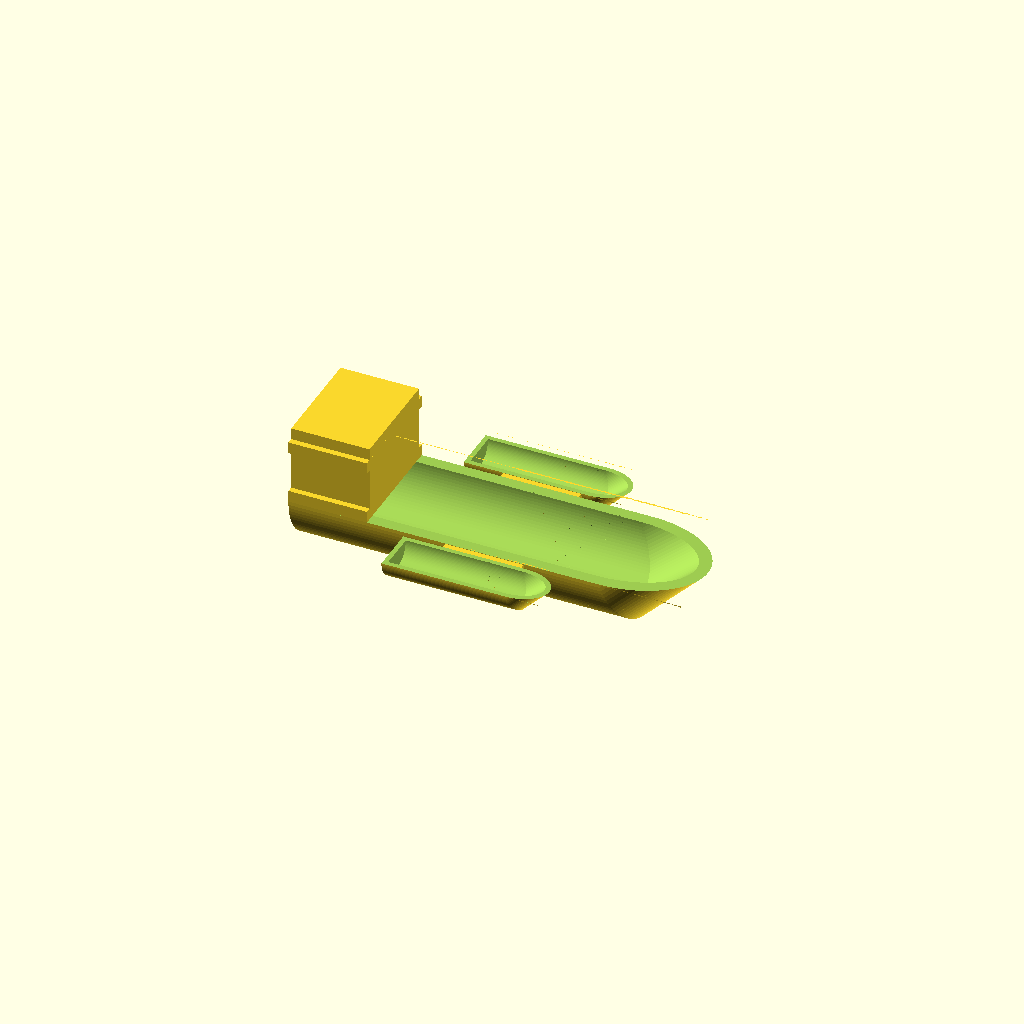
Cell 1: the model at its default parameters.
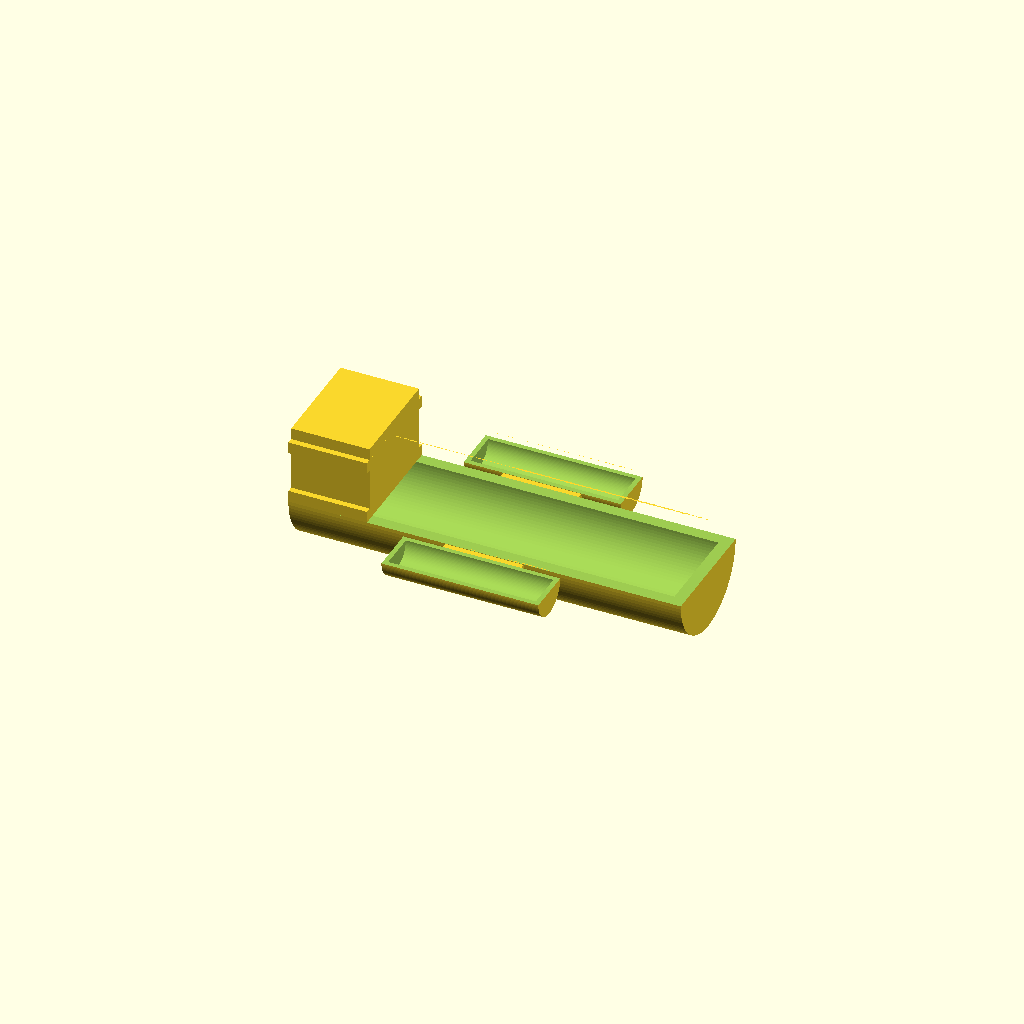
Cell 2: front_angle = 0 (everything else at default).
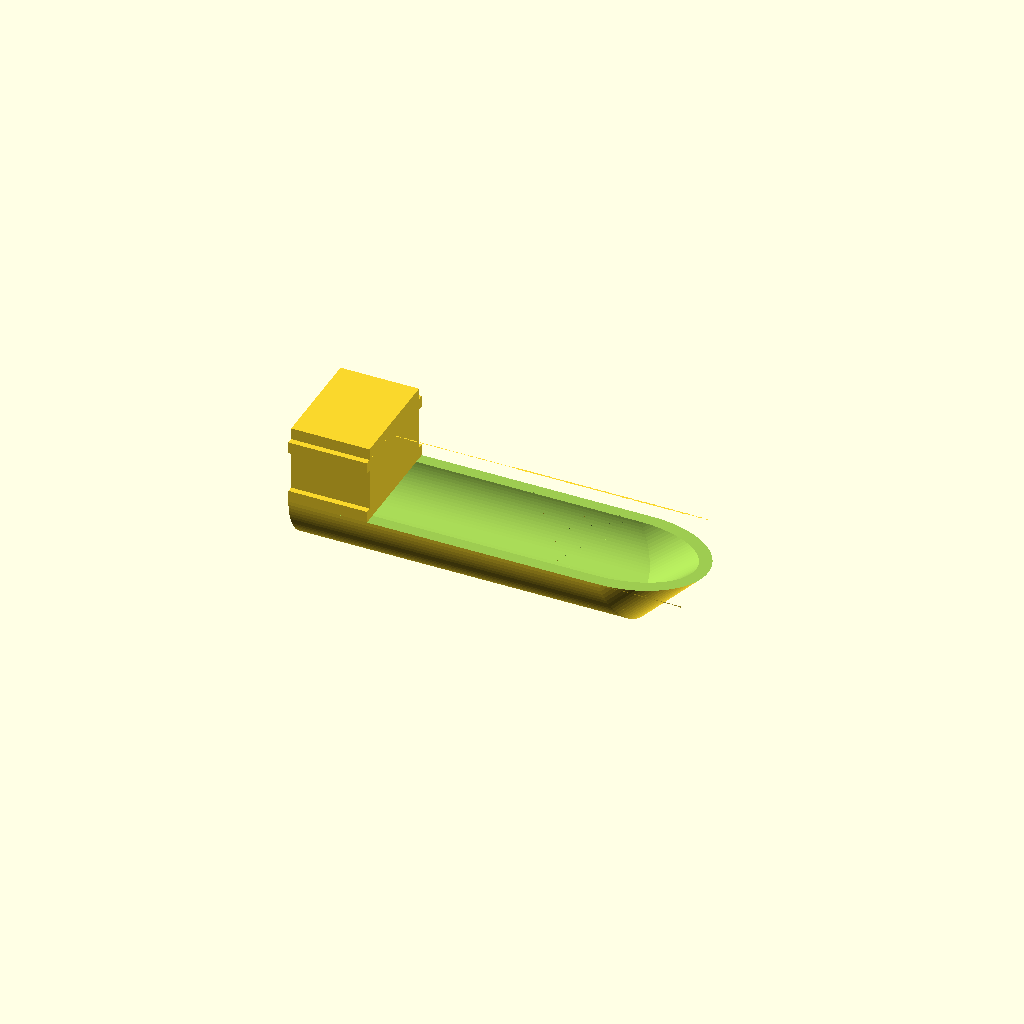
Cell 3: jolly_boat_scale = 0 (everything else at default).
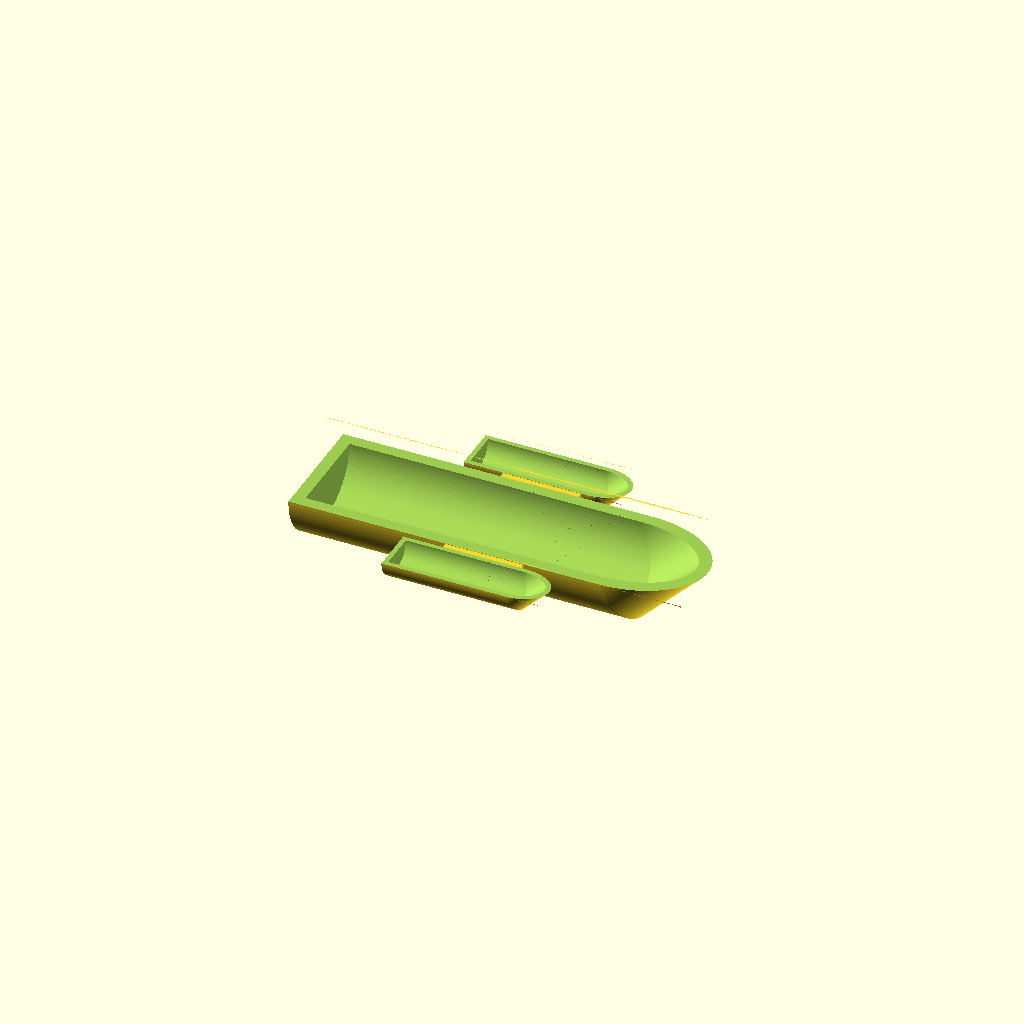
Cell 4: Cargo_Ship_Addon = "No" (everything else at default).
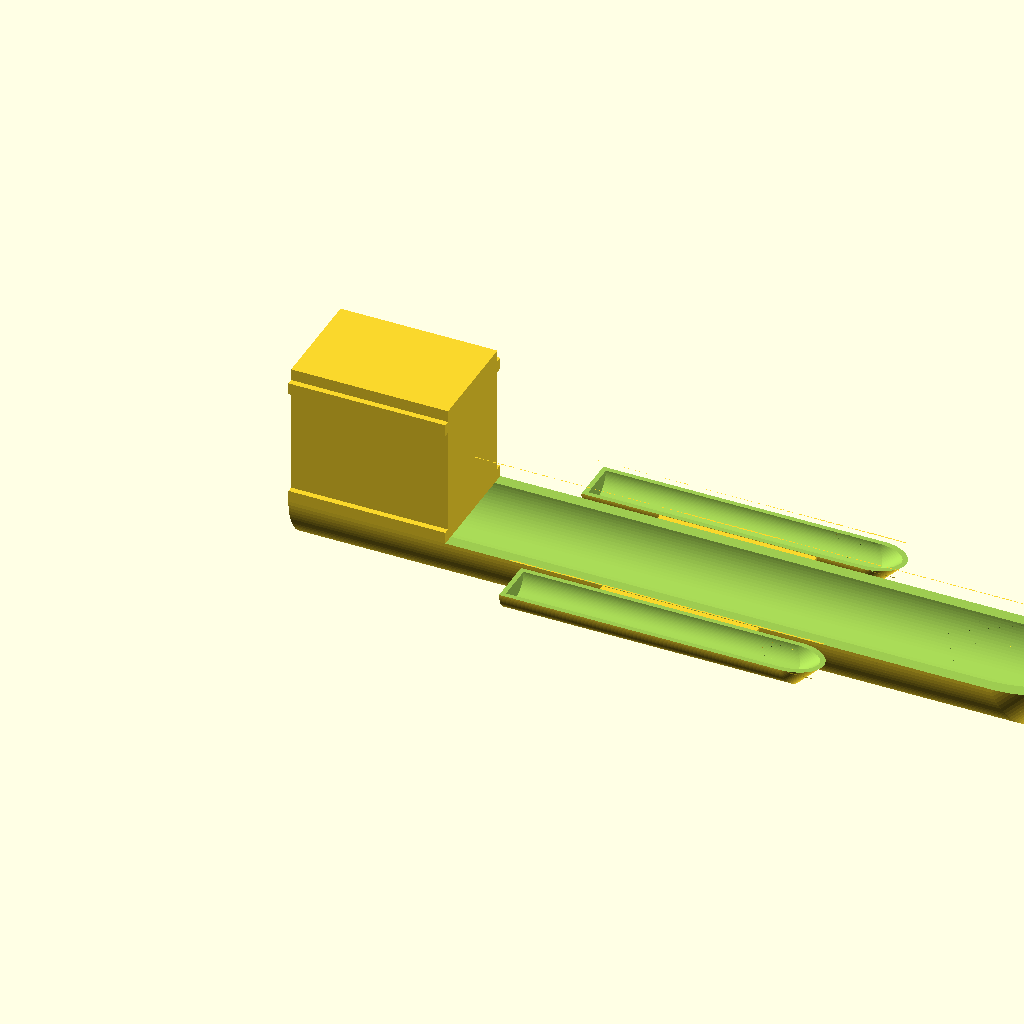
Cell 5: length = 200 (everything else at default).
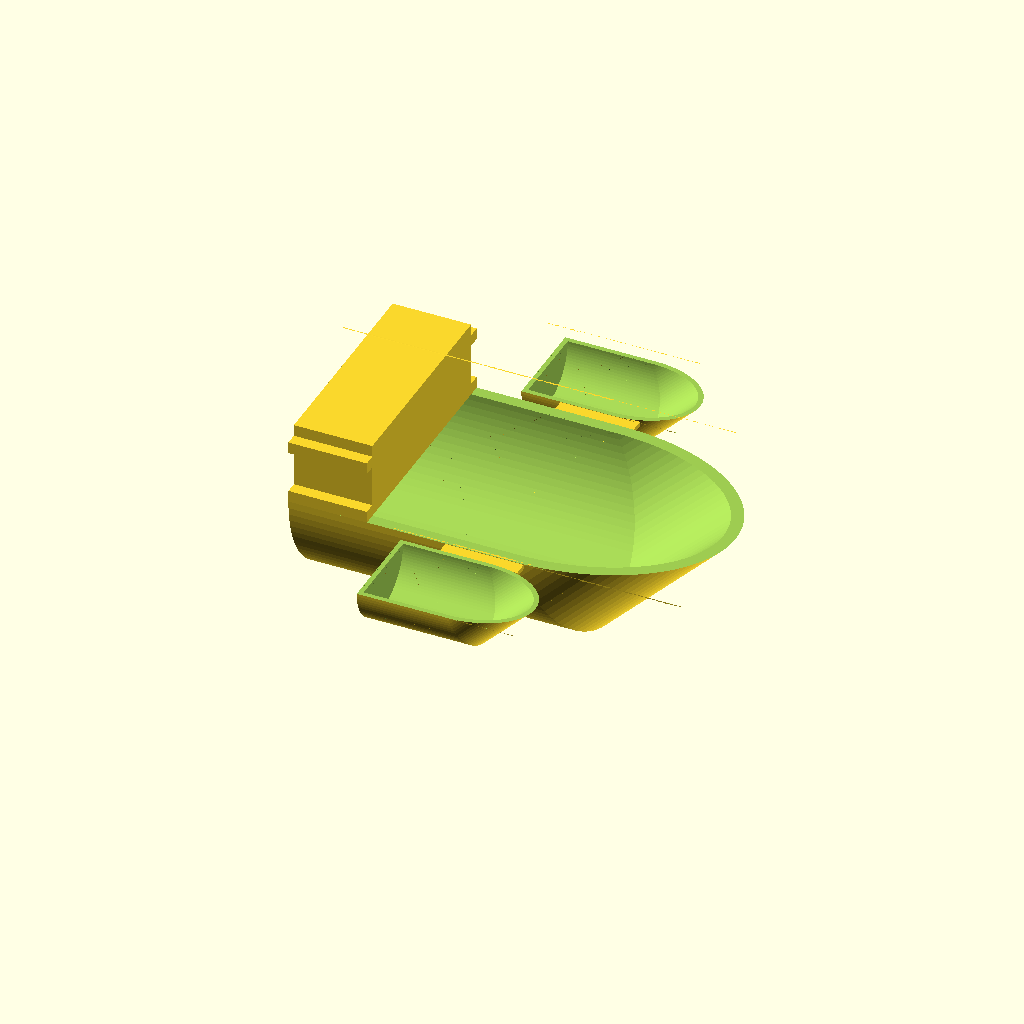
Cell 6: width = 60 (everything else at default).
All cells are drawn from one camera (rotation 55°, 0°, 25°, orthographic, colour scheme Cornfield), so only the parameter changes between them.
The OpenSCAD source (inputs/thingiverse/files/thing-889323/Boat.scad):
length=100;
width=30;
front_angle=45;//[0:89]
wall=3;
jolly_boat_scale=0.4; //[0:0.01:0.49]
Cargo_Ship_Addon="Yes"; //[Yes, No]

/* [Hidden] */
fn=100;
eps=0.1;

complete_boat();
jolly_boat();
if (Cargo_Ship_Addon=="Yes")
{
    cargo();
}

module jolly_boat()
{
    //starboard
    translate([length/2,-width/4,0])
    scale(jolly_boat_scale)
    translate([-length/2,-width/2,0])
        complete_boat();
    
    //larboard
    translate([length/2,width+width/4,0])
    scale(jolly_boat_scale)
    translate([-length/2,-width/2,0])
        complete_boat();
    if (jolly_boat_scale<0.5)
    {
    //Bridge starboard
    translate([length/2-(length/2*jolly_boat_scale)/2,-width/4+width/2*jolly_boat_scale-jolly_boat_scale*wall+wall*jolly_boat_scale/2,-wall*jolly_boat_scale-eps])
    cube([length/2*jolly_boat_scale,width/4+jolly_boat_scale*(wall-width/2),wall*jolly_boat_scale]);
    
    //Brdige larboard
    translate([length/2-(length/2*jolly_boat_scale)/2,width-wall*jolly_boat_scale/2,-wall*jolly_boat_scale-eps])
    cube([length/2*jolly_boat_scale,width/4+jolly_boat_scale*(wall-width/2),wall*jolly_boat_scale]);
    }
}

module cargo()
{
cube([length/5,width,wall]);
translate([0,width/2-width*9/10/2,wall])
    cube([length/5,width*9/10,length/6]);
translate([0,0,length/6-wall])
cube([length/5,width,wall]);
}

module complete_boat()
{
difference()
{
boat();
 translate([wall,wall,eps])
    scale([(length-2*wall)/length,(width-2*wall)/width,(width/2-wall)/(width/2)])
boat();
}
}


module boat()
{
    difference()
{
    difference()
{
    rotate([0,90,0])
    translate([0,width/2,0])
    cylinder(h=length,r=width/2,center=false,$fn=fn);
    translate([-eps,-eps,0])
    cube([length+2*eps,width+2*eps,width/2],center=false);
}

difference()
{
translate([length-(sqrt(pow(width/2,2)+pow(width/2*tan(front_angle),2))+(width/2)/tan(front_angle))-eps,0,-width/2-eps])
cube([sqrt(pow(width/2,2)+pow(width/2*tan(front_angle),2))+(width/2)/tan(front_angle)+2*eps,width+2*eps,width/2+2*eps],center=false);
translate([length,width/2,0])
rotate([0,front_angle,0])
translate([-width/2,0,-(width/2*tan(front_angle)+sqrt(pow(width/2,2)+pow((width/2)/tan(front_angle),2)))-2*eps])
    {
cylinder(h=width/2*tan(front_angle)+sqrt(pow(width/2,2)+pow((width/2)/tan(front_angle),2))+4*eps,r=width/2,$fn=fn);
translate([-(width/2*tan(front_angle)+sqrt(pow(width/2,2)+pow((width/2)/tan(front_angle),2)))-2*eps,-width/2-eps,])
cube([(width/2*tan(front_angle)+sqrt(pow(width/2,2)+pow((width/2)/tan(front_angle),2)))-2*eps,width+4*eps,width/2*tan(front_angle)+sqrt(pow(width/2,2)+pow((width/2)/tan(front_angle),2))+4*eps]);
    }
}
}
}
Parameter table extracted from the source (name, type, default, range or options):
length: number, default 100
width: number, default 30
front_angle: number, default 45, range 0 to 89
wall: number, default 3
jolly_boat_scale: number, default 0.4, range 0 to 0.49, step 0.01
Cargo_Ship_Addon: string, default "Yes", options "Yes", "No"
